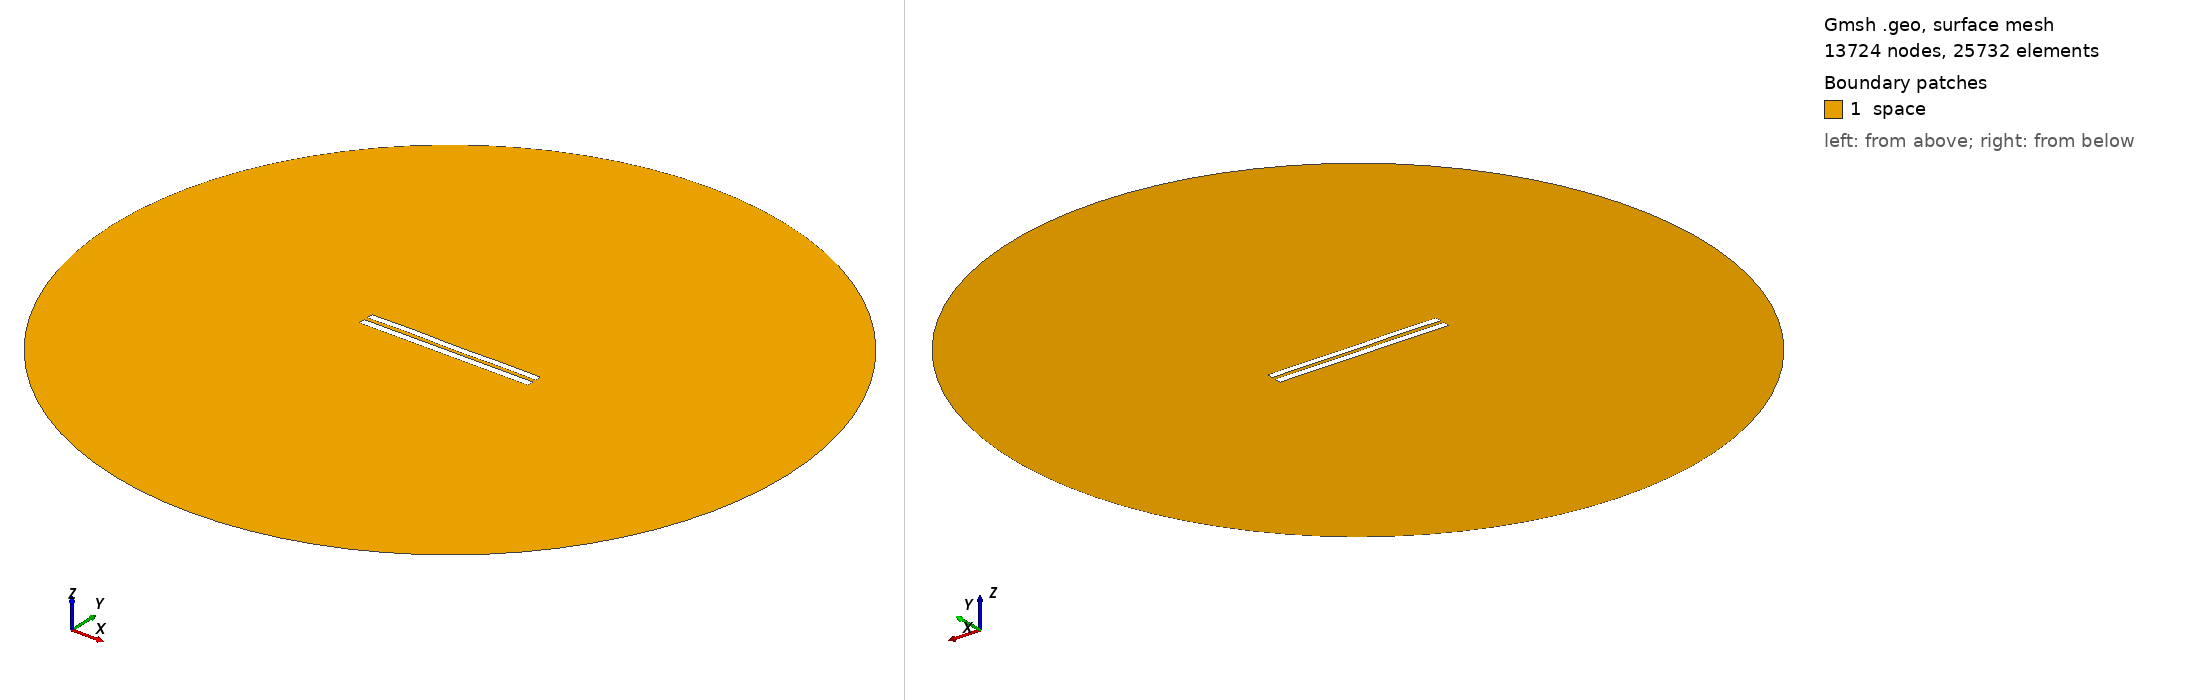

Gmsh geometry script, surface-meshed: 13724 nodes, 25732 surface elements. Boundary patches (legend numbers): 1 space. Left view from above one corner, right view from below the opposite corner. Legend entries are the model's physical surfaces. The drawing asked Gmsh for element sizes between 1% and 20% of the model's largest extent; the script's own settings can give other sizes.

=== 5320.geo (drawn) ===
//---------------------------------------
// Geometry kernel
//---------------------------------------

SetFactory("OpenCASCADE");



//---------------------------------------
// Parameters of the geometry
//---------------------------------------

// Overetch of the upper plate
overetch = 0.125;

// Distance between the plates
distance = 2.25;

// Discretization over the x axis (for the deformation)
nx = 50; 

// Length of the plate
L = 100 - overetch; 

// Number of modes
n = 4; 

// 1st mode coefficient
coeff(1) = 0.0;
beta(1) = 0.596864 * 3.1415926535 / L;

// 2nd mode coefficient
coeff(2) = 0.0;
beta(2) = 1.49418 * 3.1415926535 / L;

// 3rd mode coefficient
coeff(3) = 0.07499999999999998;
beta(3) = 2.50025 * 3.1415926535 / L;

// 4th mode coefficient
coeff(4) = 0.15;
beta(4) = 3.49999 * 3.1415926535 / L;



//---------------------------------------
// Upper plate (deformed rectangle)
//---------------------------------------

// Coordiantes of the upper plate
xmin = -50;
xmax = 50 - overetch;

// Height of the upper plate
yheight = 4 - 2 * overetch;

// Indexes of the points
UpperID[] = {};
LowerID[] = {};
LeftID[] = {};
RightID[] = {};

// Point index
p = 1;

// Horizontal edges
For i In {1:nx}
    x = xmin + (i-1)*(xmax - xmin)/(nx-1);

    y_bottom = distance / 2 + overetch;
    For j In {1:n}
        C = (Cosh(beta(j)*L) + Cos(beta(j)*L)) / (Sinh(beta(j)*L) + Sin(beta(j)*L));
        y_bottom  = y_bottom + coeff(j) * (Cosh(beta(j)*(x+50)) - Cos(beta(j)*(x+50)) - C * (Sinh(beta(j)*(x+50)) - Sin(beta(j)*(x+50))));
    EndFor

    y_top = y_bottom + yheight;

    Point(p) = {x, y_top, 0, 1.0};
    UpperID[i] = p;
    p = p + 1;

    Point(p) = {x, y_bottom, 0, 1.0};
    LowerID[i] = p;
    p = p + 1;
EndFor

// Create point lists
UpperPts[] = {}; LowerPts[] = {};
For i In {1:nx}
  UpperPts[] += {UpperID[i]};
  LowerPts[] += {LowerID[i]};
EndFor

// Build splines
Spline(1) = {UpperPts[]};
Spline(2) = {LowerPts[]};
Line(3) = {LowerPts[nx-1], UpperPts[nx-1]};
Line(4) = {LowerPts[0], UpperPts[0]};

// Build the plane surface
Curve Loop(1) = {2, 3, -1, -4};
Plane Surface(1) = {1};



//---------------------------------------
// Lower plate (rectangle)
//---------------------------------------

// Vertices
Point(1001) = {-50, -1, 0, 1.0};
Point(1002) = { 50, -1, 0, 1.0};
Point(1003) = { 50,  -5, 0, 1.0};
Point(1004) = {-50,  -5, 0, 1.0};

// Edges
Line(5) = {1001, 1002};
Line(6) = {1002, 1003};
Line(7) = {1003, 1004};
Line(8) = {1004, 1001};

// Plane surface
Line Loop(2) = {5, 6, 7, 8};
Plane Surface(2) = {2}; 



//---------------------------------------
// Outer (fictious) boundary
//---------------------------------------

// Points
Point(1005) = {0, 0, 0};       // Center
Point(1006) = {200, 0, 0};     // Start point
Point(1007) = {0, 200, 0};     // 90 degrees
Point(1008) = {-200, 0, 0};    // 180 degrees
Point(1009) = {0, -200, 0};    // 270 degrees

// Circle arcs (each needs start, center, end)
Circle(9) = {1006, 1005, 1007};
Circle(10) = {1007, 1005, 1008};
Circle(11) = {1008, 1005, 1009};
Circle(12) = {1009, 1005, 1006};

// Plane surface for the entire domain
Curve Loop(3) = {9, 10, 11, 12};
Surface(3) = {3};

// Subtract the plates from the whole domain to obtain the actual domain where we want to solve the equations
BooleanDifference{ Surface{3}; Delete; }{ Surface{1}; Surface{2}; Delete; }




//---------------------------------------
// Transfinite Lines/Curves
//---------------------------------------

// Set the number of points on the boundaries
r = 7;

// Plates
Transfinite Curve {1, 2} = 50*r Using Progression 1;
Transfinite Curve {3, 4} = 2*r Using Progression 1;
Transfinite Line {5, 7} = 50*r Using Progression 1;
Transfinite Line {6, 8} = 2*r Using Progression 1;

// Outer boundary
Transfinite Line {9, 10, 11, 12} = 20 Using Progression 1;



//---------------------------------------
// Physical groups
//---------------------------------------                

// Physical curves (boundaries)
Physical Line("force_segment", 10) = {2};
Physical Line("upper_plate", 11) = {1, 3, 4};
Physical Line("lower_plate", 12) = {5, 6, 7, 8};
Physical Line("boundary", 20) = {9, 10, 11, 12};

// Physical Surfaces
Physical Surface("space", 30) = {3};



//---------------------------------------
// 6. Generate the Mesh
//---------------------------------------

// 2D mesh generation
Mesh 2;
